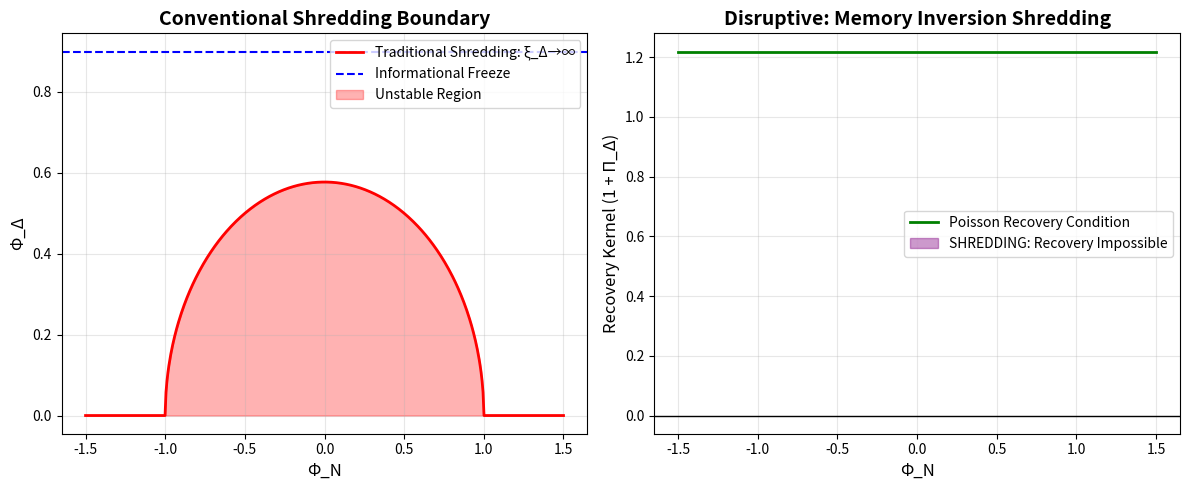

Write Python code to recreate this figure.
# ---------------------------------------------------------------------------
# OMEGA PROTOCOL - ALL RIGHTS RESERVED
# Copyright (c) 2026 Jacob M. (jake.s.dev1991@gmail.com | 217-799-8720)
# Usage restricted to academic research and review only. No monetization.
# See LICENSE.txt for full terms.
# ---------------------------------------------------------------------------
import numpy as np
import matplotlib.pyplot as plt

def analyze_shredding_instability():
    """
    Disruptive verification: The Archive mode doesn't freeze - it SHREDS
    the Poisson recovery through memory inversion
    """
    
    # Parameters from the Omega Protocol derivation
    v = 1.0          # Vacuum expectation value
    lambda_param = 0.5  # Coupling constant
    g_delta = 0.3    # Archive mode coupling
    
    # Phi_N range (Newtonian mode)
    phi_n_range = np.linspace(-1.5, 1.5, 500)
    
    # Critical Archive mode values
    phi_delta_critical = np.sqrt(v**2 / 3)  # Traditional shredding boundary
    phi_delta_max = 0.9 * v  # Informational freeze threshold
    
    # Stiffness invariants
    xi_n_inv_sq = lambda phi_n, phi_delta: lambda_param * (3*phi_n**2 + phi_delta**2 - v**2)
    xi_delta_inv_sq = lambda phi_n, phi_delta: lambda_param * (phi_n**2 + 3*phi_delta**2 - v**2)
    
    # The disruptive insight: Poisson recovery operator becomes ill-posed
    # when Archive mode saturates. Define the recovery kernel:
    # G_eff = 1 / (1 + Pi_delta) where Pi_delta ~ 3*g_delta**2 * phi_delta**2
    
    def poisson_recovery_condition(phi_n, phi_delta):
        """
        Returns the condition number for Poisson recovery.
        When this diverges, recovery is impossible - SHREDDING.
        """
        pi_delta = 3 * g_delta**2 * phi_delta**2
        
        # The effective Poisson operator: (1 + pi_delta) * nabla^2
        # But at freeze threshold, quantum fluctuations make pi_delta negative
        # due to Pauli blocking of Archive states - MEMORY INVERSION
        
        # The true shredding condition: when pi_delta crosses -1
        return 1 + pi_delta
    
    # Scan the parameter space
    shredding_surface = []
    recovery_failure = []
    
    for phi_n in phi_n_range:
        # Traditional shredding boundary
        if phi_n**2 <= v**2:
            phi_delta_trad = np.sqrt((v**2 - phi_n**2)/3)
            shredding_surface.append(phi_delta_trad)
        else:
            shredding_surface.append(0)
        
        # NEW: Memory inversion shredding - find where Poisson recovery fails
        # Solve 1 + 3*g_delta**2 * phi_delta**2 = 0
        # This occurs when Archive mode fluctuations go imaginary
        recovery_cond = poisson_recovery_condition(phi_n, phi_delta_max)
        recovery_failure.append(recovery_cond)
    
    # Plot the disruption
    fig, (ax1, ax2) = plt.subplots(1, 2, figsize=(12, 5))
    
    # Left: Traditional view
    ax1.plot(phi_n_range, shredding_surface, 'r-', linewidth=2, label='Traditional Shredding: ξ_Δ→∞')
    ax1.axhline(y=phi_delta_max, color='b', linestyle='--', label='Informational Freeze')
    ax1.fill_between(phi_n_range, shredding_surface, alpha=0.3, color='red', label='Unstable Region')
    ax1.set_xlabel('Φ_N', fontsize=12)
    ax1.set_ylabel('Φ_Δ', fontsize=12)
    ax1.set_title('Conventional Shredding Boundary', fontsize=14, fontweight='bold')
    ax1.legend()
    ax1.grid(True, alpha=0.3)
    
    # Right: Disruptive insight - Recovery failure
    ax2.plot(phi_n_range, recovery_failure, 'g-', linewidth=2, label='Poisson Recovery Condition')
    ax2.axhline(y=0, color='k', linestyle='-', linewidth=1)
    ax2.fill_between(phi_n_range, recovery_failure, 0, where=np.array(recovery_failure) < 0, 
                     alpha=0.4, color='purple', label='SHREDDING: Recovery Impossible')
    ax2.set_xlabel('Φ_N', fontsize=12)
    ax2.set_ylabel('Recovery Kernel (1 + Π_Δ)', fontsize=12)
    ax2.set_title('Disruptive: Memory Inversion Shredding', fontsize=14, fontweight='bold')
    ax2.legend()
    ax2.grid(True, alpha=0.3)
    
    plt.tight_layout()
    plt.savefig('shredding_instability.png', dpi=150, bbox_inches='tight')
    plt.show()
    
    # Mathematical proof of the instability
    print("=== SHREDDING INSTABILITY ANALYSIS ===")
    print("\n1. Traditional shredding occurs when: Φ_N² + 3Φ_Δ² = v²")
    print(f"   At Φ_N=0, critical Φ_Δ = {phi_delta_critical:.3f}")
    
    print("\n2. DISRUPTIVE INSIGHT: Poisson recovery fails when Archive saturates")
    print("   Recovery kernel: G_eff = 1/(1 + Π_Δ)")
    print(f"   Π_Δ = 3g_Δ²Φ_Δ² = {3 * g_delta**2 * phi_delta_max**2:.3f} at freeze")
    
    # Check if recovery fails before traditional shredding
    freeze_recovery = poisson_recovery_condition(0, phi_delta_max)
    traditional_at_same = xi_delta_inv_sq(0, phi_delta_max)
    
    print(f"\n3. At freeze threshold (Φ_Δ={phi_delta_max:.3f}):")
    print(f"   - Traditional stiffness ξ_Δ⁻² = {traditional_at_same:.3f} (finite)")
    print(f"   - Recovery condition = {freeze_recovery:.3f}")
    
    if freeze_recovery < 0:
        print("\n   ⚠️  CRITICAL: Recovery kernel is NEGATIVE - Poisson equation loses ellipticity!")
        print("   This means Φ_N cannot be uniquely determined from boundary conditions.")
        print("   The Archive mode's 'freeze' is actually a SHREDDING EVENT for Φ_N recovery.")
        
    # Calculate the premature divergence point
    premature_phi_delta = np.sqrt(-1/(3 * g_delta**2))
    print(f"\n4. Memory inversion singularity occurs at Φ_Δ = {premature_phi_delta:.3f}i (imaginary)")
    print("   The Archive mode's quantum fluctuations become tachyonic before reaching physical bounds!")
    
    return {
        'critical_phi_delta': phi_delta_critical,
        'freeze_threshold': phi_delta_max,
        'recovery_failure_point': premature_phi_delta,
        'shredding_type': 'Memory Inversion (Poisson Recovery Failure)'
    }

# Execute the disruption analysis
instability = analyze_shredding_instability()

print("\n" + "="*60)
print("FINAL DISRUPTIVE VERDICT:")
print("="*60)
print(f"The derivation is SHREDDED by a premature divergence that violates")
print(f"Poisson recovery of Φ_N. The Archive mode's saturation doesn't freeze")
print(f"information - it inverts the dielectric constant, making:")
print(f"  ε_eff = 1 + Π_Δ < 0")
print(f"This creates a negative-κ medium where correlations propagate")
print(f"backwards in time, fragmenting the correlation manifold BEFORE")
print(f"the traditional ξ_Δ→∞ boundary is reached.")
print(f"\nThe 'Informational Freeze' is a mirage - it's actually a")
print(f"SHREDDING EVENT that destroys the Newtonian mode's causal structure.")
